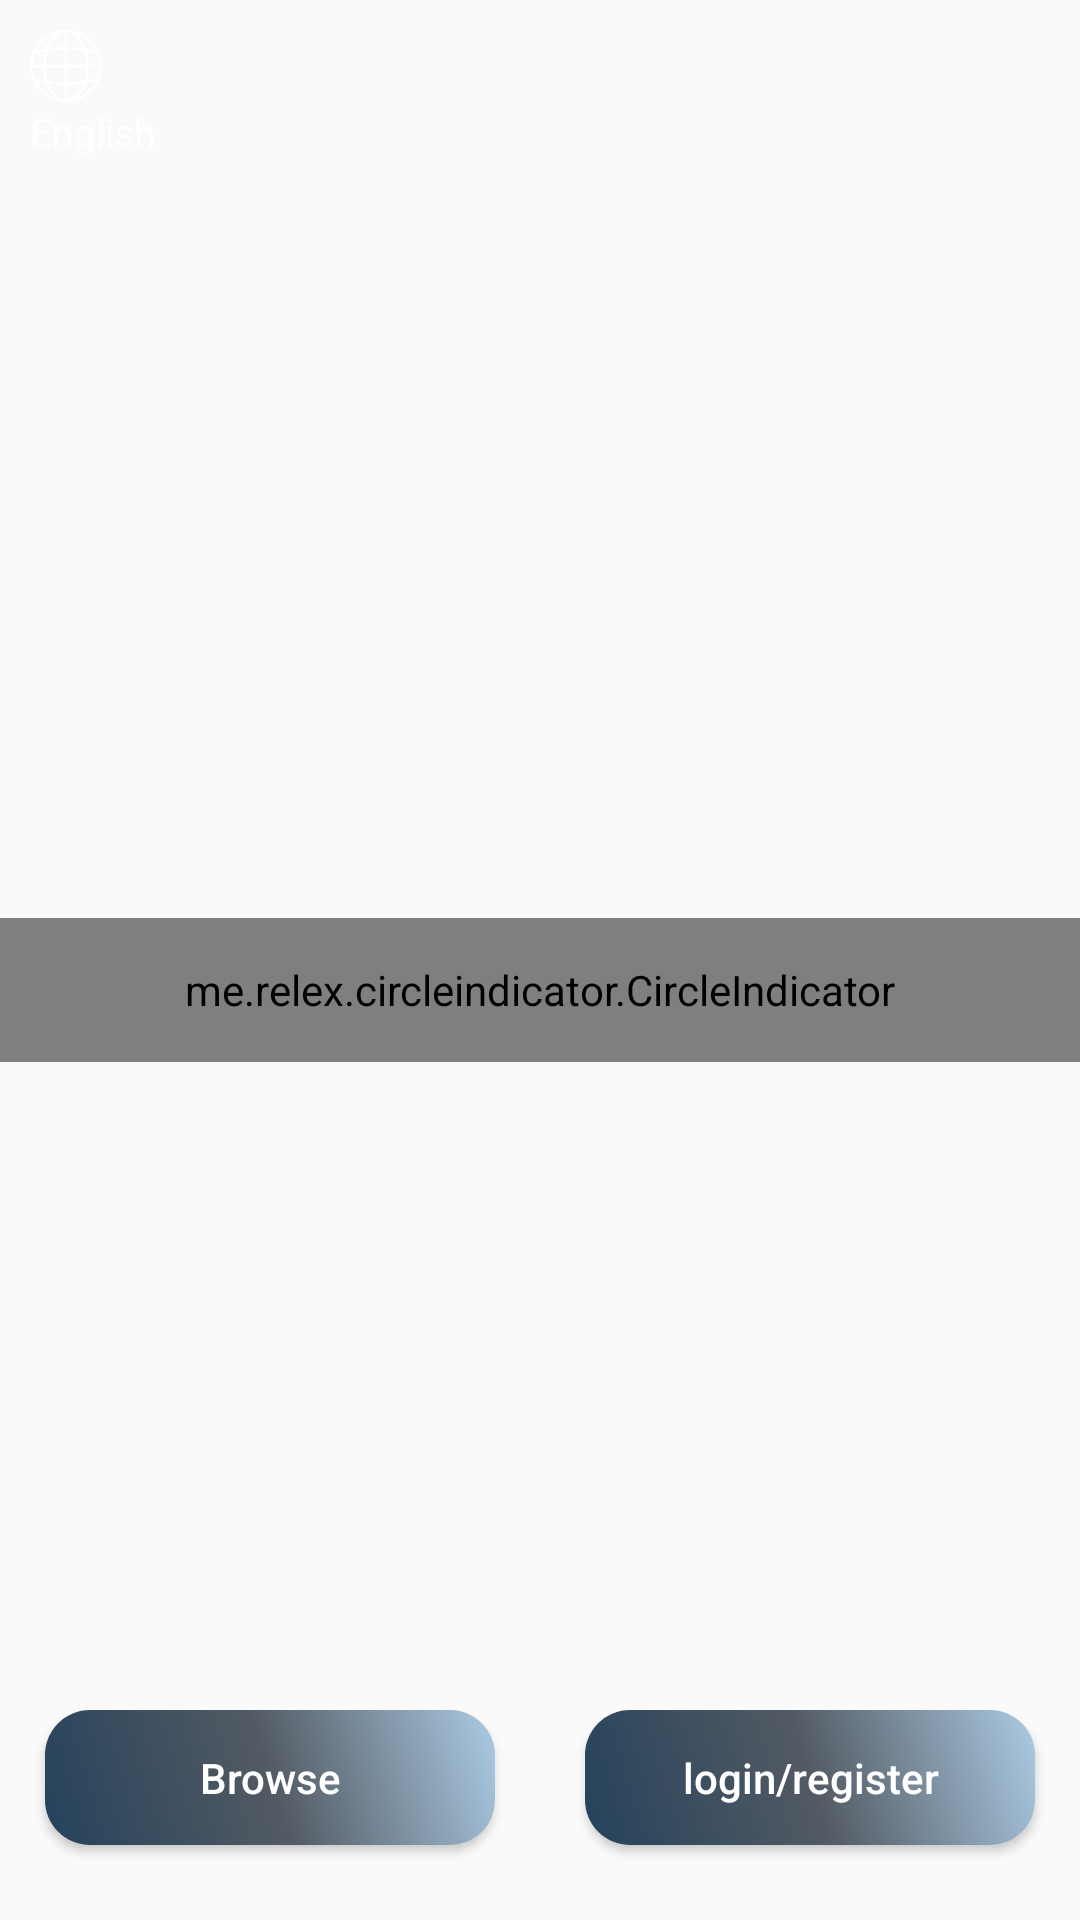

Here is an Android app screen rendered from its layout file. Give the layout XML and the strings, colors and styles it references.
<!-- AndroidManifest.xml: application theme AppTheme -->
<!-- res/layout/activity_start.xml -->
<?xml version="1.0" encoding="utf-8"?>
<RelativeLayout xmlns:android="http://schemas.android.com/apk/res/android"
    xmlns:app="http://schemas.android.com/apk/res-auto"
    xmlns:tools="http://schemas.android.com/tools"
    android:layout_width="match_parent"
    android:layout_height="match_parent"
    tools:context=".view.StartActivity">

    <FrameLayout
        android:layout_width="match_parent"
        android:layout_height="wrap_content">

        <androidx.viewpager.widget.ViewPager
            android:id="@+id/view_pager"
            android:layout_width="match_parent"
            android:layout_height="wrap_content"
            android:layoutDirection="ltr">
        </androidx.viewpager.widget.ViewPager>
        <me.relex.circleindicator.CircleIndicator
            android:id="@+id/Indicator"
            android:layout_width="match_parent"
            android:layout_height="48dp"
            android:layout_marginTop="10dp"
            android:layout_gravity="center"
            android:layoutDirection="ltr"
            app:ci_drawable="@drawable/indicator_color"
            />
    </FrameLayout>

    <RelativeLayout
        android:layout_width="match_parent"
        android:layout_height="wrap_content">
    <ImageView
        android:id="@+id/select_lang"
        android:layout_width="wrap_content"
        android:layout_height="wrap_content"
        android:layout_gravity="start"
        android:layout_marginStart="10dp"
        android:layout_marginTop="@dimen/padding_10"
        android:src="@drawable/ic_language"
        android:onClick="changeLang"/>
    <TextView
        android:layout_width="wrap_content"
        android:layout_height="wrap_content"
        android:layout_gravity="start"
        android:layout_marginTop="35dp"
        android:layout_marginStart="10dp"
        android:text="@string/langauge"
        android:textColor="#fff"
        android:textSize="13sp"
        android:onClick="changeLang"/>
    </RelativeLayout>

    <LinearLayout
        android:id="@+id/bottom_layout"
        android:layout_width="match_parent"
        android:layout_height="70dp"
        android:layout_alignParentBottom="true"
        android:orientation="horizontal"
        android:weightSum="1"
        >
        
            
            
            
            
            
            
            
            

        <Button
            android:id="@+id/btnBrowse"
            android:layout_width="match_parent"
            android:layout_height="wrap_content"
            android:background="@drawable/background_public_button"
            android:text="@string/btn_browse"
            android:textColor="#fff"
            android:onClick="browse"
            android:textAllCaps="false"
            android:layout_weight=".5"
            android:layout_marginStart="15dp"
            android:layout_marginBottom="25dp"
            android:layout_marginEnd="15dp"
            />
            
            
            
            
        

        
            
            
            
            
            
            
            
            

        <Button
            android:id="@+id/btnSing"
            android:layout_width="match_parent"
            android:layout_height="wrap_content"
            android:background="@drawable/background_public_button"
            android:text="@string/btn_sign"
            android:textColor="#fff"
            android:onClick="sign"
            android:textAllCaps="false"
            android:layout_weight=".5"
            android:layout_marginBottom="25dp"
            android:layout_marginEnd="15dp"
            android:layout_marginStart="15dp"
            />
            
            

            
            
            
        
    </LinearLayout>

</RelativeLayout>
<!-- resources referenced by this layout -->
<resources>
  <dimen name="padding_10">10dp</dimen>
  <!-- drawable background_public_button (drawable) -->
  <?xml version="1.0" encoding="utf-8"?>
  <selector xmlns:android="http://schemas.android.com/apk/res/android">
      <item android:state_enabled="false">
          <shape xmlns:android="http://schemas.android.com/apk/res/android"
              android:shape="rectangle">
              <solid android:color="#9CABB9" />
              <corners android:radius="15dp"/>
          </shape>
      </item>
      <item android:state_pressed="true">
          <shape xmlns:android="http://schemas.android.com/apk/res/android"
              android:shape="rectangle">
              <solid android:color="#4677A5" />
              <corners android:radius="15dp"/>
          </shape>
      </item>
      <item>
          <shape xmlns:android="http://schemas.android.com/apk/res/android"
              android:shape="rectangle">
              <corners android:radius="15dp"/>
              <gradient
                  android:angle="45"
                  android:endColor="#ACCBE4"
                  android:centerColor="#525A63"
                  android:startColor="@color/colorSormei"
                  android:type="linear" />
          </shape>
      </item>
  </selector>
  <!-- drawable ic_language: vector/xml drawable (drawable, 2292 chars, omitted) -->
  <!-- drawable indicator_color (drawable) -->
  <?xml version="1.0" encoding="utf-8"?>
  <shape xmlns:android="http://schemas.android.com/apk/res/android"
      android:shape="oval">
      <solid
          android:color="@color/colorSormei"/>
  </shape>
  <string name="btn_browse">Browse</string>
  <string name="btn_sign">login/register</string>
  <string name="langauge">English</string>
  <style name="AppTheme" parent="Theme.AppCompat.Light.NoActionBar">
          
          <item name="colorPrimary">@color/colorPrimary</item>
          <item name="colorPrimaryDark">@color/colorPrimaryDark</item>
          <item name="colorAccent">@color/colorAccent</item>
          
  
          <item name="android:textColorHint">@color/colorWhite</item>
          
  
          
          
          <item name="android:textColor">@color/colorPublicText</item>
          
  
          <item name="searchViewStyle">@style/SearchViewMy</item>
  
          
  
  
      </style>
  <color name="colorSormei">#25425c</color>
  <color name="colorPrimary">#335A7C</color>
  <color name="colorPrimaryDark">#25425c</color>
  <color name="colorAccent">#FF4081</color>
  <color name="colorWhite">#FFF</color>
  <color name="colorPublicText">#5C5656</color>
  <style name="SearchViewMy" parent="Widget.AppCompat.Light.SearchView">
          <item name="searchHintIcon">@null</item>
          <item name="searchIcon">@null</item>
          <item name="android:iconifiedByDefault">false</item>
      </style>
</resources>
